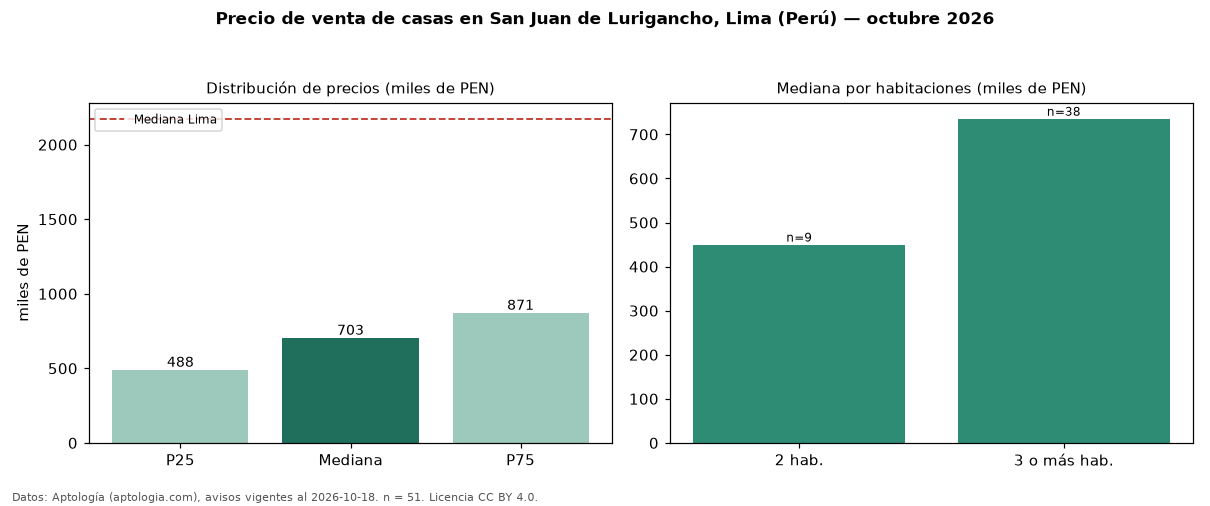

Source data for this figure (header and first rows):
seccion, metrica, valor, moneda, n
precio, p25, 488500, PEN, 51
precio, mediana, 703000, PEN, 51
precio, p75, 870825, PEN, 51
precio, minimo, 300300, PEN, 51
precio, maximo, 1710000, PEN, 51
m2, mediana_precio_m2, 3692, PEN, 50
m2, area_mediana_m2, 175.0, m2, 50
banos, mediana_banos, 2.0, , 
parqueadero, pct_con_parqueadero, 100.0, %, 32
habitaciones, 2, 450000, PEN, 9
habitaciones, 3+, 735500, PEN, 38
ciudad, mediana_ciudad_referencia, 2173590, PEN, 
ciudad, mediana_m2_ciudad, 5926, PEN, 
fuente, fecha_datos, 2026-10-18, , 
fuente, atribucion, https://www.aptologia.com/pe/venta/lima, , 
fuente, licencia, CC BY 4.0, , 
